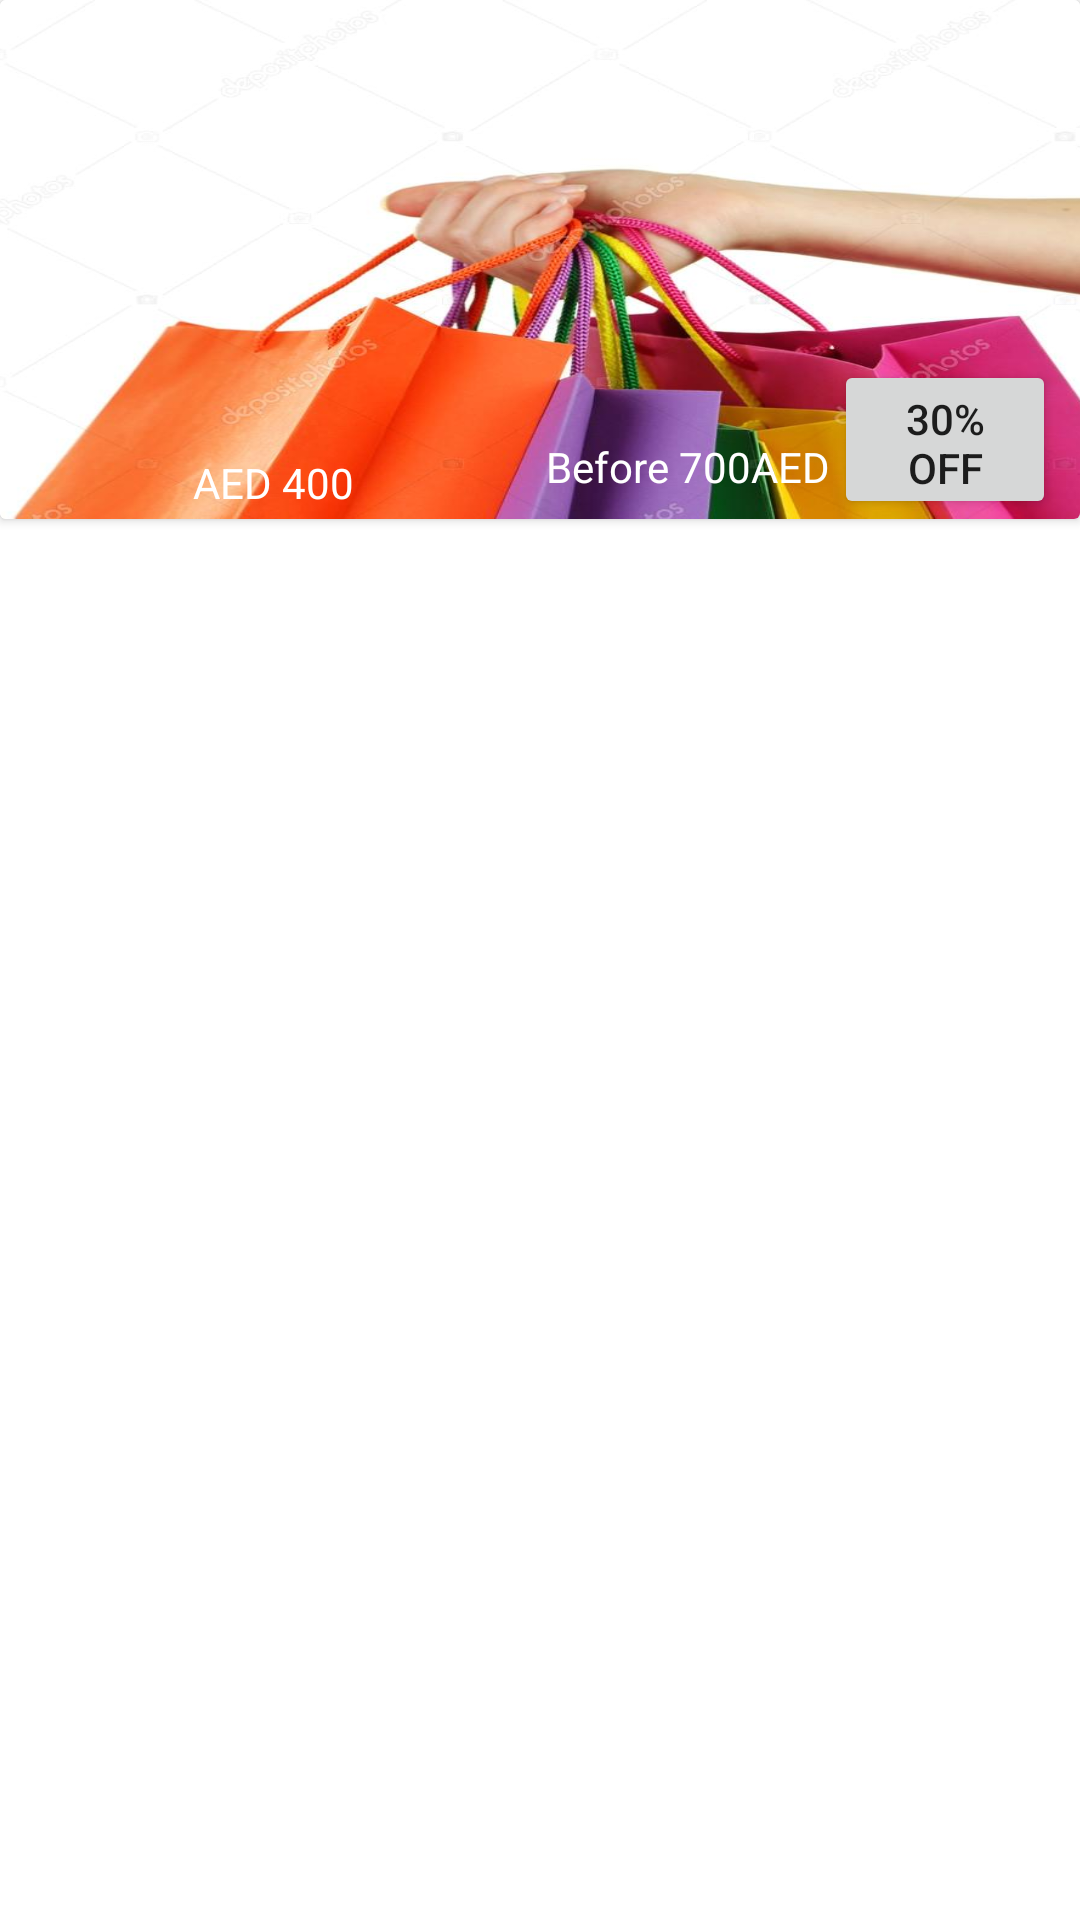

Layout XML and referenced resources for this Android screen:
<!-- AndroidManifest.xml: application theme Theme.PagerJava -->
<!-- res/layout/fragment_tab3.xml -->
<?xml version="1.0" encoding="utf-8"?>
<RelativeLayout xmlns:android="http://schemas.android.com/apk/res/android"
    xmlns:app="http://schemas.android.com/apk/res-auto"
    xmlns:tools="http://schemas.android.com/tools"
    android:layout_width="match_parent"
    android:layout_height="match_parent"
    tools:context=".Tab3Fragment"
    >

        <androidx.cardview.widget.CardView
            android:layout_width="match_parent"
            android:layout_height="173dp" >

                <androidx.constraintlayout.widget.ConstraintLayout
                    android:layout_width="match_parent"
                    android:layout_height="match_parent">

                        <Button
                            android:id="@+id/button3"
                            style="@style/ThemeOverlay.Material3.AutoCompleteTextView.OutlinedBox"
                            android:layout_width="74dp"
                            android:layout_height="53dp"
                            android:layout_marginEnd="8dp"
                            android:text="30% off"
                            app:layout_constraintBottom_toBottomOf="parent"
                            app:layout_constraintEnd_toEndOf="parent" />

                        <ImageView
                            android:id="@+id/bagsimage"
                            android:layout_width="414dp"
                            android:layout_height="173dp"
                            android:src="@drawable/redbags"
                            android:scaleType="fitXY"
                            app:layout_constraintEnd_toEndOf="parent"
                            app:layout_constraintStart_toStartOf="parent"
                            app:layout_constraintTop_toTopOf="parent"
                            />

                        <TextView
                            android:id="@+id/pricetag"
                            android:layout_width="182dp"
                            android:layout_height="24dp"
                            android:gravity="center"
                            android:text="AED 400"
                            android:textColor="@color/white"
                            app:layout_constraintBottom_toBottomOf="parent"
                            app:layout_constraintStart_toStartOf="parent" />

                        <TextView
                            android:id="@+id/cutprice"
                            android:layout_width="126dp"
                            android:layout_height="27dp"
                            android:text="Before 700AED"

                            android:textColor="@color/white"
                            app:layout_constraintBottom_toBottomOf="parent"
                            app:layout_constraintStart_toEndOf="@+id/pricetag" />

                </androidx.constraintlayout.widget.ConstraintLayout>

        </androidx.cardview.widget.CardView>
</RelativeLayout>
<!-- resources referenced by this layout -->
<resources>
  <color name="white">#FFFFFFFF</color>
  <!-- drawable redbags: jpg bitmap (drawable, 50819 bytes) -->
  <style name="Theme.PagerJava" parent="Theme.MaterialComponents.Light.DarkActionBar">
          
          <item name="colorPrimary">@color/teal_200</item>
          <item name="colorPrimaryVariant">@color/purple_700</item>
          <item name="colorOnPrimary">@color/white</item>
          
          <item name="colorSecondary">@color/teal_200</item>
          <item name="colorSecondaryVariant">@color/teal_700</item>
          <item name="colorOnSecondary">@color/black</item>
          <item name="windowNoTitle">true</item>
          <item name="windowActionBar">false</item>
          
          <item name="colorPrimaryDark">@color/teal_200</item>
  
          <item name="android:windowLightStatusBar" tools:targetApi="m">true</item>
  
          <item name="android:statusBarColor" tools:targetApi="l">@color/teal_200</item>
          
      </style>
  <color name="teal_200">#C3BA1A</color>
  <color name="purple_700">#FF3700B3</color>
  <color name="teal_700">#FF018786</color>
  <color name="black">#FF000000</color>
</resources>
